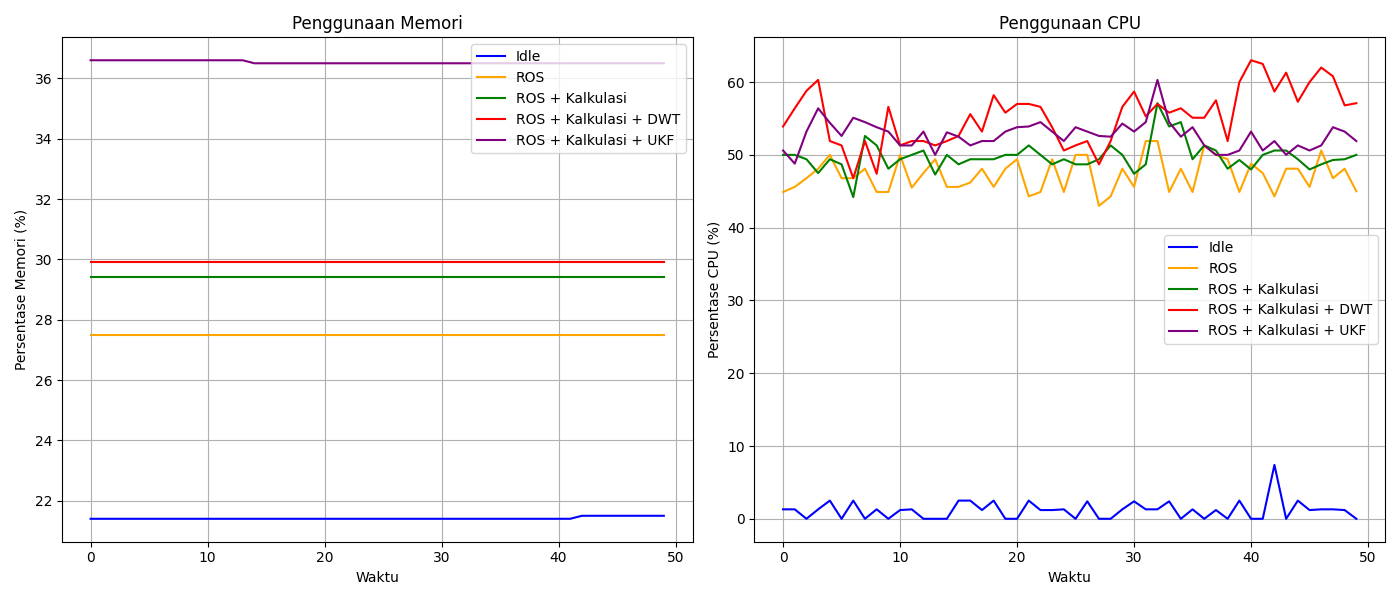

Values plotted in this chart, from the file beside it:
Total Memory (GB), Used Memory (GB), Available Memory (GB), Memory Usage Percentage (%), CPU Usage Percentage (%)
7, 3, 6, 21.4, 1.3
7, 3, 6, 21.4, 1.3
7, 3, 6, 21.4, 0.0
7, 3, 6, 21.4, 1.3
7, 3, 6, 21.4, 2.5
7, 3, 6, 21.4, 0.0
7, 3, 6, 21.4, 2.5
7, 3, 6, 21.4, 0.0
7, 3, 6, 21.4, 1.3
7, 3, 6, 21.4, 0.0
7, 3, 6, 21.4, 1.2
7, 3, 6, 21.4, 1.3
7, 3, 6, 21.4, 0.0
7, 3, 6, 21.4, 0.0
7, 3, 6, 21.4, 0.0
7, 3, 6, 21.4, 2.5
7, 3, 6, 21.4, 2.5
7, 3, 6, 21.4, 1.2
7, 3, 6, 21.4, 2.5
7, 3, 6, 21.4, 0.0
7, 3, 6, 21.4, 0.0
7, 3, 6, 21.4, 2.5
7, 3, 6, 21.4, 1.2
7, 3, 6, 21.4, 1.2
7, 3, 6, 21.4, 1.3
7, 3, 6, 21.4, 0.0
7, 3, 6, 21.4, 2.4
7, 3, 6, 21.4, 0.0
7, 3, 6, 21.4, 0.0
7, 3, 6, 21.4, 1.3
7, 3, 6, 21.4, 2.4
7, 3, 6, 21.4, 1.3
7, 3, 6, 21.4, 1.3
7, 3, 6, 21.4, 2.4
7, 3, 6, 21.4, 0.0
7, 3, 6, 21.4, 1.3
7, 3, 6, 21.4, 0.0
7, 3, 6, 21.4, 1.2
7, 3, 6, 21.4, 0.0
7, 3, 6, 21.4, 2.5
7, 3, 6, 21.4, 0.0
7, 3, 6, 21.4, 0.0
7, 3, 6, 21.5, 7.4
7, 3, 6, 21.5, 0.0
7, 3, 6, 21.5, 2.5
7, 3, 6, 21.5, 1.2
7, 3, 6, 21.5, 1.3
7, 3, 6, 21.5, 1.3
7, 3, 6, 21.5, 1.2
7, 3, 6, 21.5, 0.0
